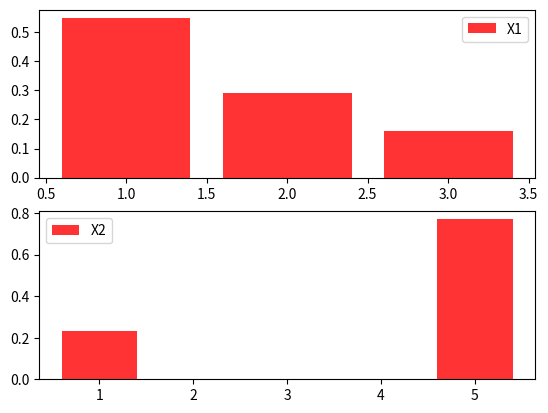

Python code for this plot:
import numpy as np
from collections import Counter
import matplotlib.pyplot as plt
import scipy.stats as stats
import math


fig, axs = plt.subplots(2)


def build_dsv(P, A, B):
    q = np.sum(P, axis=1)  # 0-сумма по столбцам, 1- по строкам

    n, m = P.shape

    l = []
    for i in range(1, n + 1):
        l.append(sum(q[0:i]))

    k = np.searchsorted(l, np.random.rand())
    x1 = A[k]

    rs = np.zeros(m)
    for i in range(1, m + 1):
        rs[i - 1] = rs[i - 2] + P[k, i - 1]

    s = np.searchsorted(rs, np.random.rand() * rs[-1])
    x2 = B[s]
    return x1, x2


def find_empiric_matrix(P, A, B, amount_of_experiments):
    empiric_matrix = np.zeros(P.shape)
    discrete_values_array = Counter([build_dsv(P, A, B) for _ in range(amount_of_experiments)])
    for (x1, x2), counter in discrete_values_array.items():
        empiric_matrix[list(A).index(x1), list(B).index(x2)] = counter / amount_of_experiments
    return empiric_matrix


def draw_histogram(A, B, empiric_matrix):
    x1_probability = np.sum(empiric_matrix, axis=1)
    x2_probability = np.sum(empiric_matrix, axis=0)
    color = (1, 0.2, 0.2, 1)
    axs[0].bar(A, x1_probability, color=color)
    axs[1].bar(B, x2_probability, color=color)
    axs[0].legend(['X1'])
    axs[1].legend(['X2'])
    plt.show()


def pearson_criterion(theoretical_matrix, empiric_matrix, n):
    chi2 = n * np.sum((empiric_matrix - theoretical_matrix) ** 2 / theoretical_matrix)
    chi2_value = stats.chi2.ppf(0.97, theoretical_matrix.size - 1)
    print('\nКритерий пирсона {}'.format('пройден успешно' if chi2 < chi2_value else 'провален'))


def build_x1_x2(P, A, B, n):
    x = [build_dsv(P, A, B) for i in range(n)]
    x1 = [x[i][0] for i in range(n)]
    x2 = [x[i][1] for i in range(n)]
    return x1, x2


def point_estimate_M(x, n):
    return math.fsum(x) / n


def point_estimate_D(x, n, M_estimate):
    return 1 / (n - 1) * math.fsum(list(map(lambda xi: (xi - M_estimate) ** 2, x)))


def intervals_for_M(n, D_estimate, M_estimate):
    arr = stats.t(n).rvs(1000000)
    probations = [0.95, 0.98, 0.99]
    deltas = [stats.mstats.mquantiles(arr, prob=probation) * math.sqrt(D_estimate / (n - 1)) for probation in probations]
    intervals = [[M_estimate - delta_n, M_estimate + delta_n] for delta_n in deltas]
    for probation, interval in zip(probations, intervals):
        print('Доверительный интервал для мат. ожидания при доверительной вероятности {}: ( {}, {} )'.format(probation, interval[0][0], interval[1][0]))
    return intervals


def intervals_for_D(n, d):
    arr = stats.chi2(n - 1).rvs(1000000)
    probations = [[0.025, 0.975], [0.01, 0.99], [0.005, 0.995]]
    deltas = [stats.mstats.mquantiles(arr, prob=probation) for probation in probations]
    intervals = [[d - (n - 1) * d / delta[1], d + (n - 1) * d / delta[0]] for delta in deltas]
    for probation, interval in zip(probations, intervals):
        print('Доверительный интервал для дисперсии при доверительной вероятности {}: ( {}, {} )'.format(probation[1], interval[0], interval[1]))
    return intervals


def find_correlation(A, B, E_m, M_x1, M_x2, D_x1, D_x2):
    M_x1_x2 = 0
    m, n = E_m.shape
    for i in range(m):
        for j in range(n):
            M_x1_x2 += A[i] * B[j] * E_m[i, j]

    return (M_x1_x2 - M_x1 * M_x2) / math.sqrt(D_x1) * math.sqrt(D_x2)


if __name__ == '__main__':
    P = np.array([[0.1, 0.4],
                  [0.1, 0.2],
                  [0.1, 0.1]])
    A = np.array([1, 2, 3])
    B = np.array([1, 5])
    n = 100

    print('Теоретическая матрица P:\n', P)

    E_m = find_empiric_matrix(P, A, B, n)
    print('\nЭмпирическая матрица при кол-ве эксперементов = {}\n'.format(n), E_m)

    draw_histogram(A, B, E_m)

    pearson_criterion(P, E_m, n)

    x1, x2 = build_x1_x2(P, A, B, n)
    pe_m_x1 = point_estimate_M(x1, n)
    pe_m_x2 = point_estimate_M(x2, n)
    pe_d_x1 = point_estimate_D(x1, n, pe_m_x1)
    pe_d_x2 = point_estimate_D(x2, n, pe_m_x2)

    print('\nТочечная оценка матожидания для x1:', pe_m_x1)
    intervals_for_M(n, pe_d_x1, pe_m_x1)
    print('\nТочечная оценка матожидания для x2:', pe_m_x2)
    intervals_for_M(n, pe_d_x1, pe_m_x2)

    print('\nТочечная оценка дисперсии для x1:', pe_d_x1)
    intervals_for_D(n, pe_d_x1)
    print('\nТочечная оценка дисперсии для x2:', pe_d_x2)
    intervals_for_D(n, pe_d_x2)

    corelation = find_correlation(A, B, E_m, pe_m_x1, pe_m_x2, pe_d_x1, pe_d_x2)
    print('\nКорреляция: {}'.format(corelation))


